Labelled photos from "achira_image_classify", an image-classification folder in heroorkrishna/achira_image_classify. The possible labels are: disc, gear, hexagon, square.

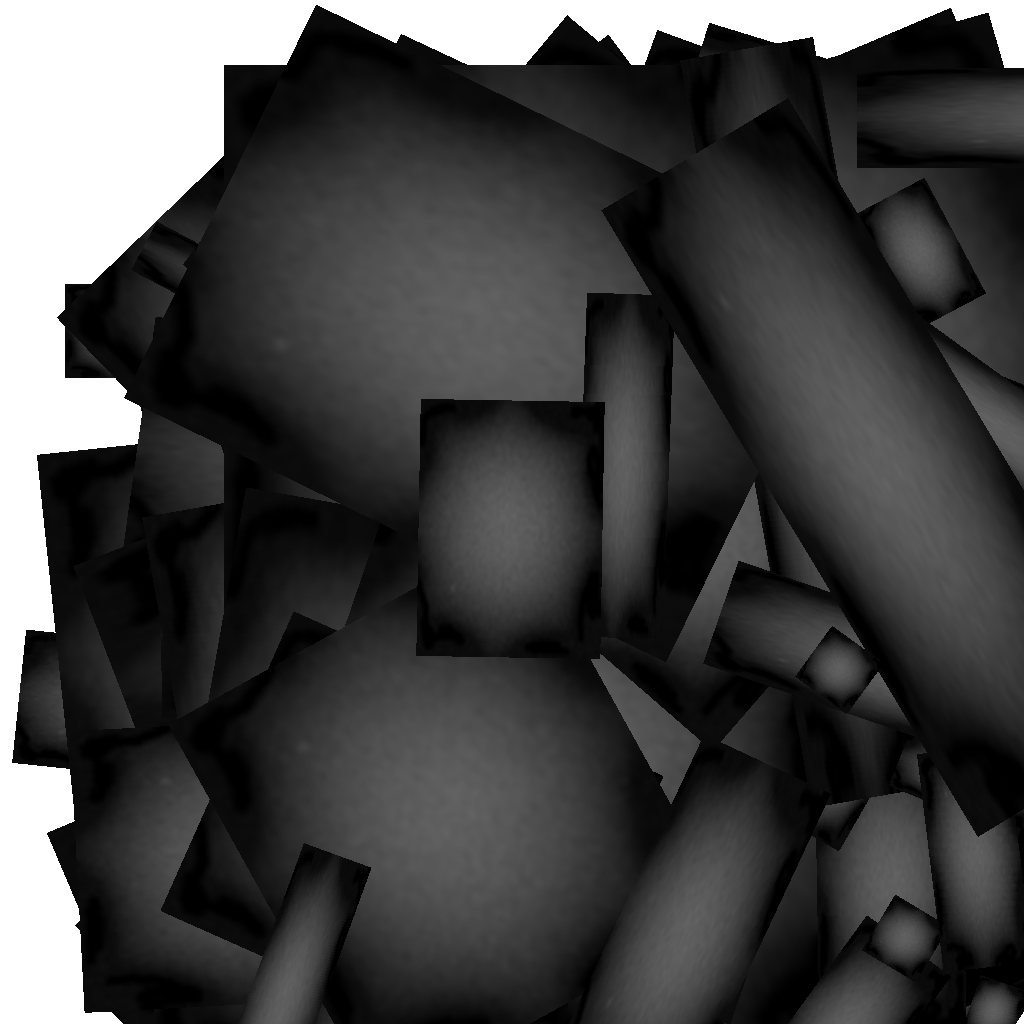
Label: gear

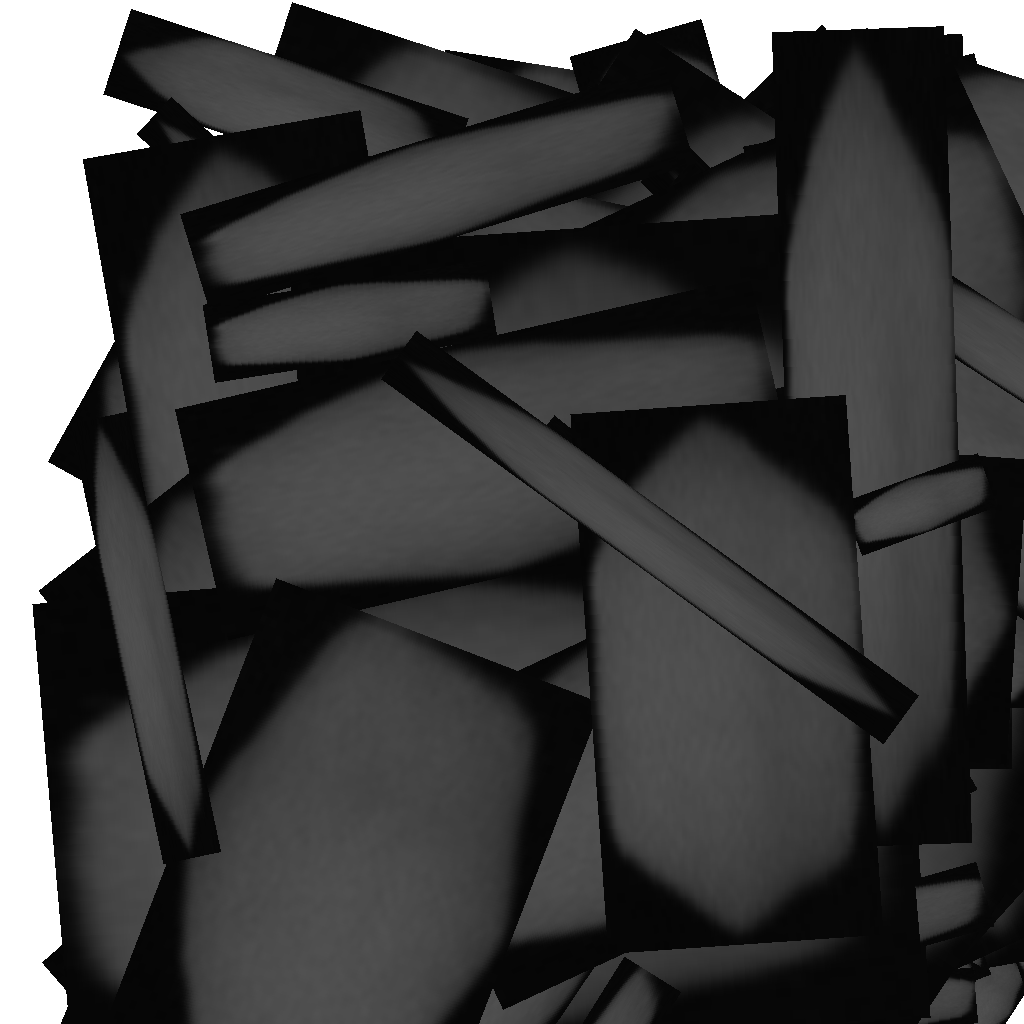
Label: hexagon

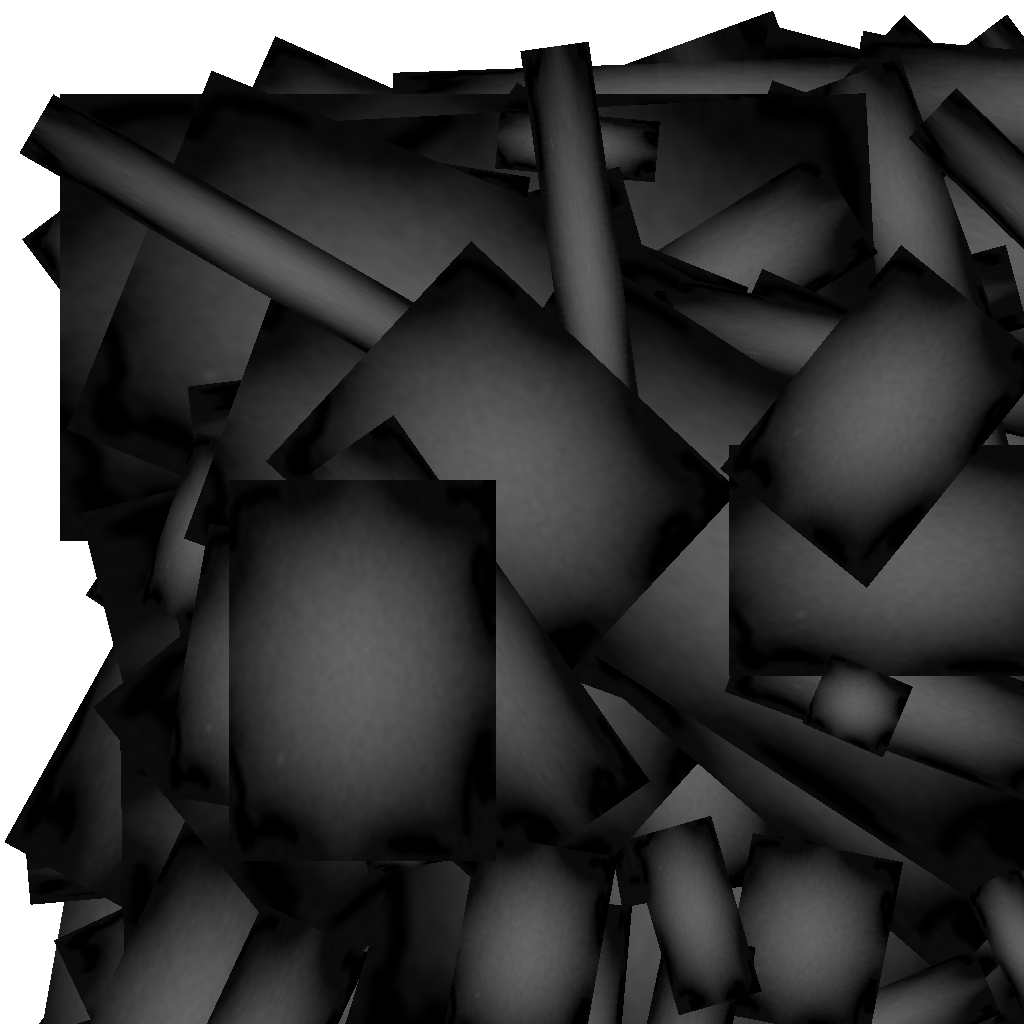
Label: gear

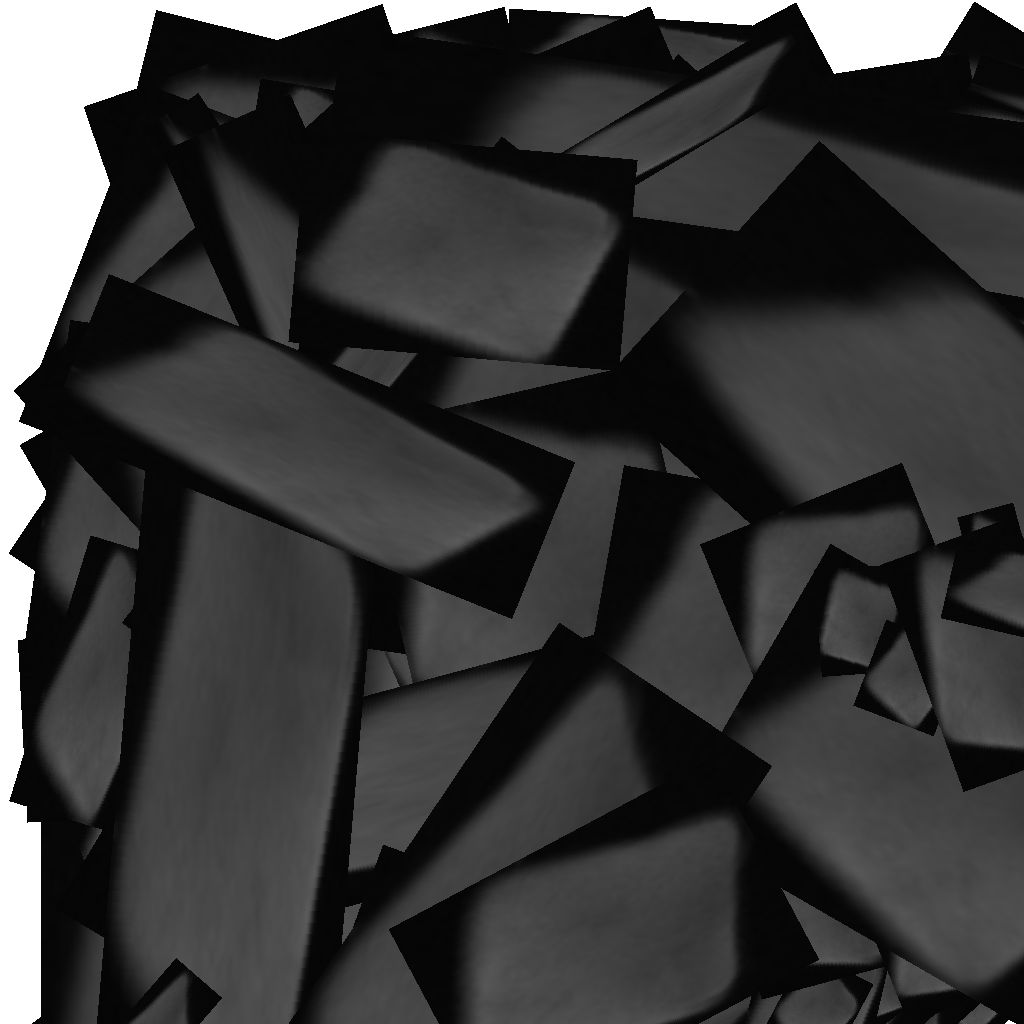
Label: square

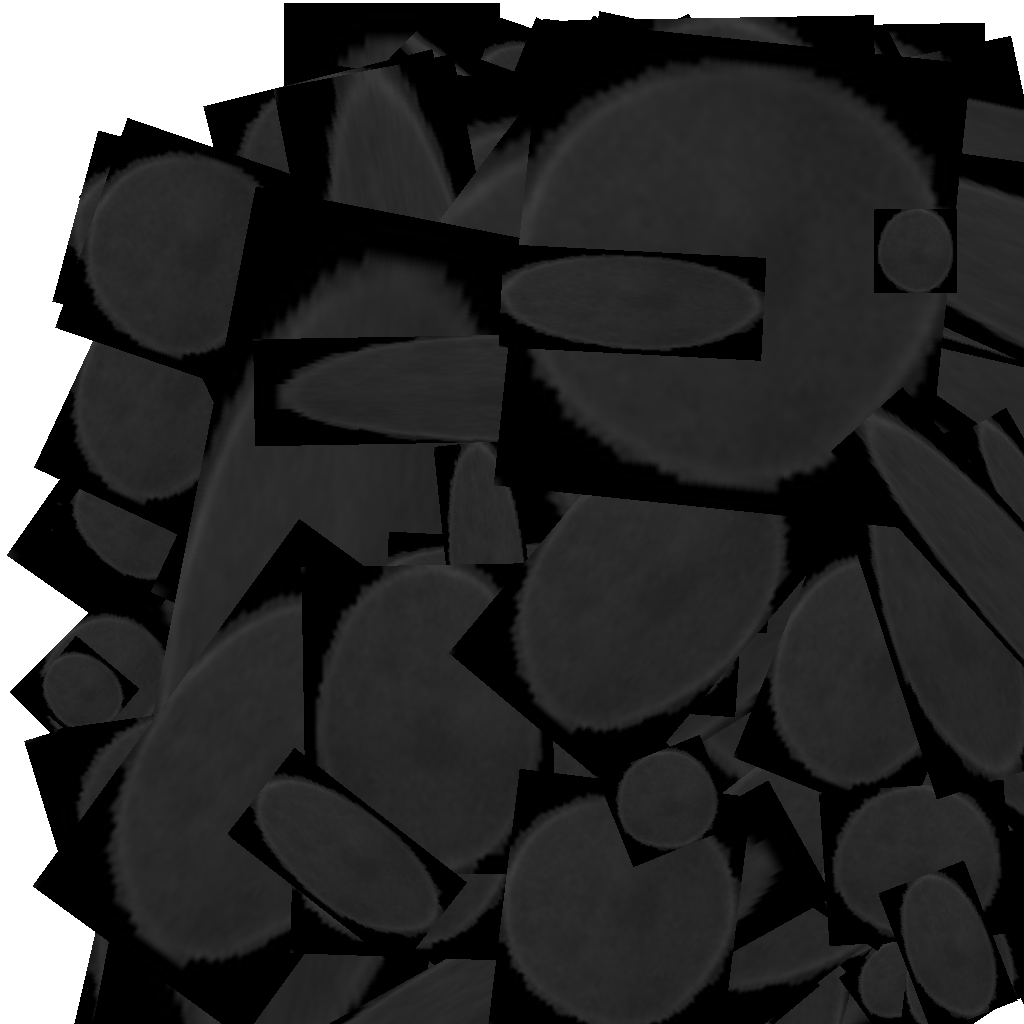
Label: disc

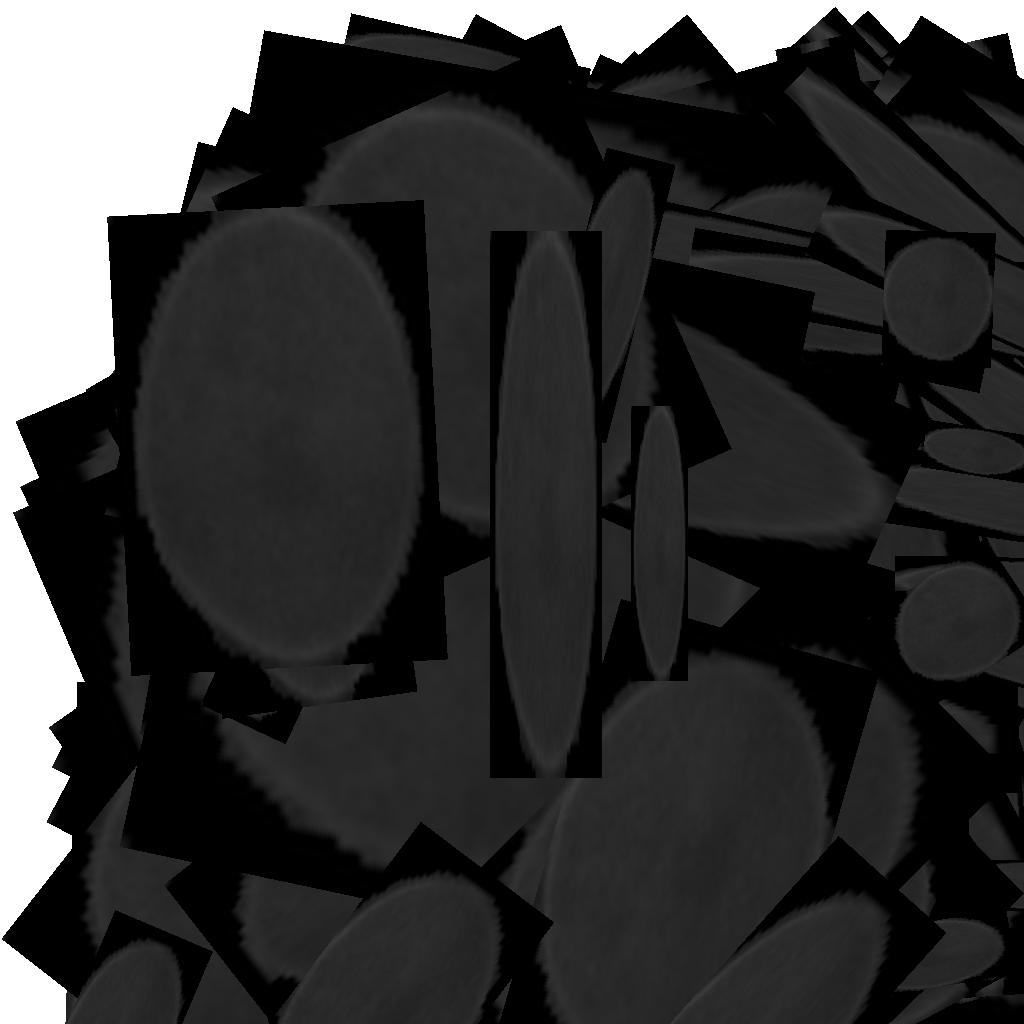
Label: disc
